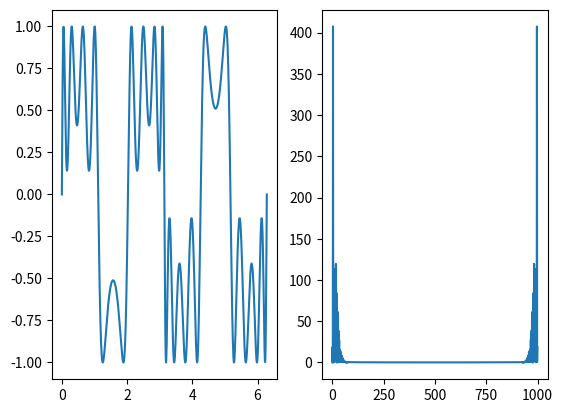

Write Python code to recreate this figure.
import numpy as np
import matplotlib.pyplot as plt


x = np.linspace(0,  2 * np.pi, 1000)
y = np.sin(3*np.sin(3*np.sin(np.sin(2*x+1))+1) + 2)
y = np.sin(3*np.sin(3*np.sin(3.5*np.sin(x))))

plt.subplot(1, 2, 1)
plt.plot(x, y)
plt.subplot(1, 2, 2)
plt.plot(np.abs(np.fft.fft(y)))
plt.show()